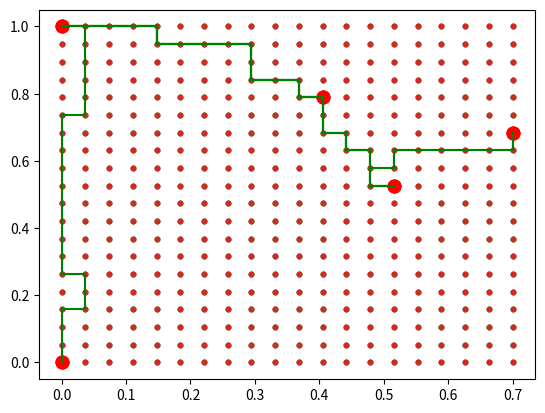

Recreate this plot in Python.
from numpy import meshgrid, cumsum, array
import matplotlib.pyplot as plt
from random import random, seed, choice
from collections import Counter

###### VAR GLOB #####

size = 20 # taille maillage
mu = 0.2 # pheromone
dissip = 0.5 # dissipation par tour
Nfourmi = 50 # nb fourmi par maj_colonie
Ntour = 20 # nb de tour avec depot de pheromone

#####################

# proba
# size**2 haut, gauche, bas, droite

def initProba():
	proba = [mu for i in range(4*size*size)] # 4 chemins possible de chaque noeud
	for i in range(size):
		proba[i] = 0 # dessus de la premiere ligne
		proba[i*(size)+ size*size]= 0 # gauche de la premiere colonne
		proba[(i+1)*(size) - 1 + 3*size*size]= 0 # droite de la derniere colonne
		proba[(size-1)*size + i +2*size*size] = 0 # bas de la derniere ligne
	return proba

# Maillage de notre domaine
def mesh(Steiner_points):
	Ndim = len(Steiner_points[0])

	mini = [500 for i in range(Ndim)]
	maxi = [-500 for i in range(Ndim)]

	for X in Steiner_points:
		for i in range(Ndim):
			if X[i] < mini[i] :
				mini[i] = X[i]
			if X[i] > maxi[i] :
				maxi[i] = X[i]

	MeshVect = []
	for i in range(Ndim):
		h = (maxi[i] - mini[i]) / (size-1)
		MeshVect.append([mini[i] + j*h for j in range(size-1)])
		MeshVect[i].append(maxi[i])

	x, y = meshgrid(MeshVect[0], MeshVect[1])

	T = []
	for X in Steiner_points:
		borne = 1000
		new_point = []
		for idx, i in enumerate(MeshVect[0]):
			if abs(X[0]-i) < borne:
				borne = abs(X[0]-i)
				j = idx
		new_point.append(j)
		borne = 1000
		for idx, i in enumerate(MeshVect[1]):
			if abs(X[1]-i) < borne:
				borne = abs(X[1]-i)
				j = idx
		new_point.append(j)
		T.append(new_point)

	return (x,y, MeshVect, T) # maillage x, maillage y, vecteur de maille, ...
	# ... position matriciel des terminaux

# affichage de la matrice proba
def print_matrix_proba(matrice, taille):
	for i in range(4*taille):
		for j in range(taille):
			print(matrice[i*taille + j], end =' ')
		print()

# simulation du trajet d'une fourmi
def cheminFourmi(coord_fourmi, proba, term):

	depart = choice(coord_fourmi) # position random dans la colonie au depart
	vertex_visite = coord_fourmi.copy() # elle ne se deplace pas dans la colonie
	chemin = [depart] # point de depart
	orientation = []
	v = chemin[-1]
	while(True):
		case = v[1]*(size) + v[0]
		proba_local = [proba[case + i*size*size] for i in range(4)]
		P_max = sum(proba_local)
		max_it = 0
		while(True):
			if max_it > 20 : # on est bloque
				chemin.pop() # On reste pas ici
				if(len(orientation)>0): # attention sur Steiner point on peut etre bloque
					orientation.pop()
				else :
					# Steiner point bloquant on annule tout on restart la fourmi
					return cheminFourmi(coord_fourmi, proba, term)
				v = chemin[-1] # On est mieux ici
				case = v[1]*(size) + v[0]
				proba_local = [proba[case + i*size*size] for i in range(4)]
				P_max = sum(proba_local)
				max_it = 0
			choix = random()*P_max
			for idx, i in enumerate(cumsum(proba_local)):
				if choix <= i :
					break
			if idx ==0 :
				w = [v[0], v[1]-1]
			elif idx ==1 :
				w = [v[0]-1, v[1]]
			elif idx ==2 :
				w = [v[0], v[1]+1]
			elif idx ==3 :
				w = [v[0]+1, v[1]]
			else :
				print("ERREUR PROBA >>>")
				return

			if(w not in vertex_visite):
				break
			max_it+=1

		v=w
		chemin.append(v)
		orientation.append(idx)
		vertex_visite.append(v)
		if(v in term):
			break
	return chemin, orientation # chemin de la fourmi + orientation (1, 2, 3 ou 4)

# affiche un chemin
def afficher_chemin(MeshVect, x, y, liste_chemin, T):

	plt.scatter(x, y, s = 10)
	plt.scatter([MeshVect[0][i[0]] for i in T],[MeshVect[1][i[1]] for i in T], s = 80, c = 'red')
	for chemin in liste_chemin:
		for i in range(len(chemin)-1) :
			X1, X2 = chemin[i], chemin[i+1]
			plt.plot([MeshVect[0][X1[0]], MeshVect[0][X2[0]]], [MeshVect[1][X1[1]], MeshVect[1][X2[1]]], c='g' )
	plt.show()
	return

# depot et dissipation de pheromone des N fourmis
def maj_proba(proba, liste_chemin, liste_orientation):
	for i in range(len(proba)):
	 	proba[i] = proba[i]*dissip
	for I, CheminI in enumerate(liste_chemin):
		concentration = float(len(CheminI))
		for J, OrientationJ in enumerate(liste_orientation[I]):
			proba[CheminI[J][1]*size + CheminI[J][0] + OrientationJ * size * size] += 5 * mu/concentration
	return

# aggrandissement de la colonie a la fin dun tour
def maj_colonie(colonie, best_path):
	colonie.extend(best_path)

if __name__ == '__main__':

	seed(1)

	X = [[0.0,1.0], [0.0,0.], [0.5, 0.5], [0.4, 0.8], [0.7,0.7]]
	(x, y, MeshVect, T) = mesh(X)


	colonie = [T[0]]
	plot_chemin = []
	#moyenne = []
	for arete in range(len(X)-1):
		edge = initProba()
		print(colonie)
		for j in range(Ntour):
			liste_chemin = []
			liste_direction = []
			for i in range(Nfourmi):
				chemin, direction = cheminFourmi(colonie, edge, T)
				liste_chemin.append(chemin)
				liste_direction.append(direction)
			#moyenne.append(sum([len(c) for c in liste_chemin])/Nfourmi)
			maj_proba(edge, liste_chemin, liste_direction)
		longueur_chemins = [len(c) for c in liste_chemin]
		idx = longueur_chemins.index(min(longueur_chemins))
		best_path = liste_chemin[idx]
		plot_chemin.append(best_path)
		afficher_chemin(MeshVect, x, y, plot_chemin, T)
		maj_colonie(colonie, best_path)
